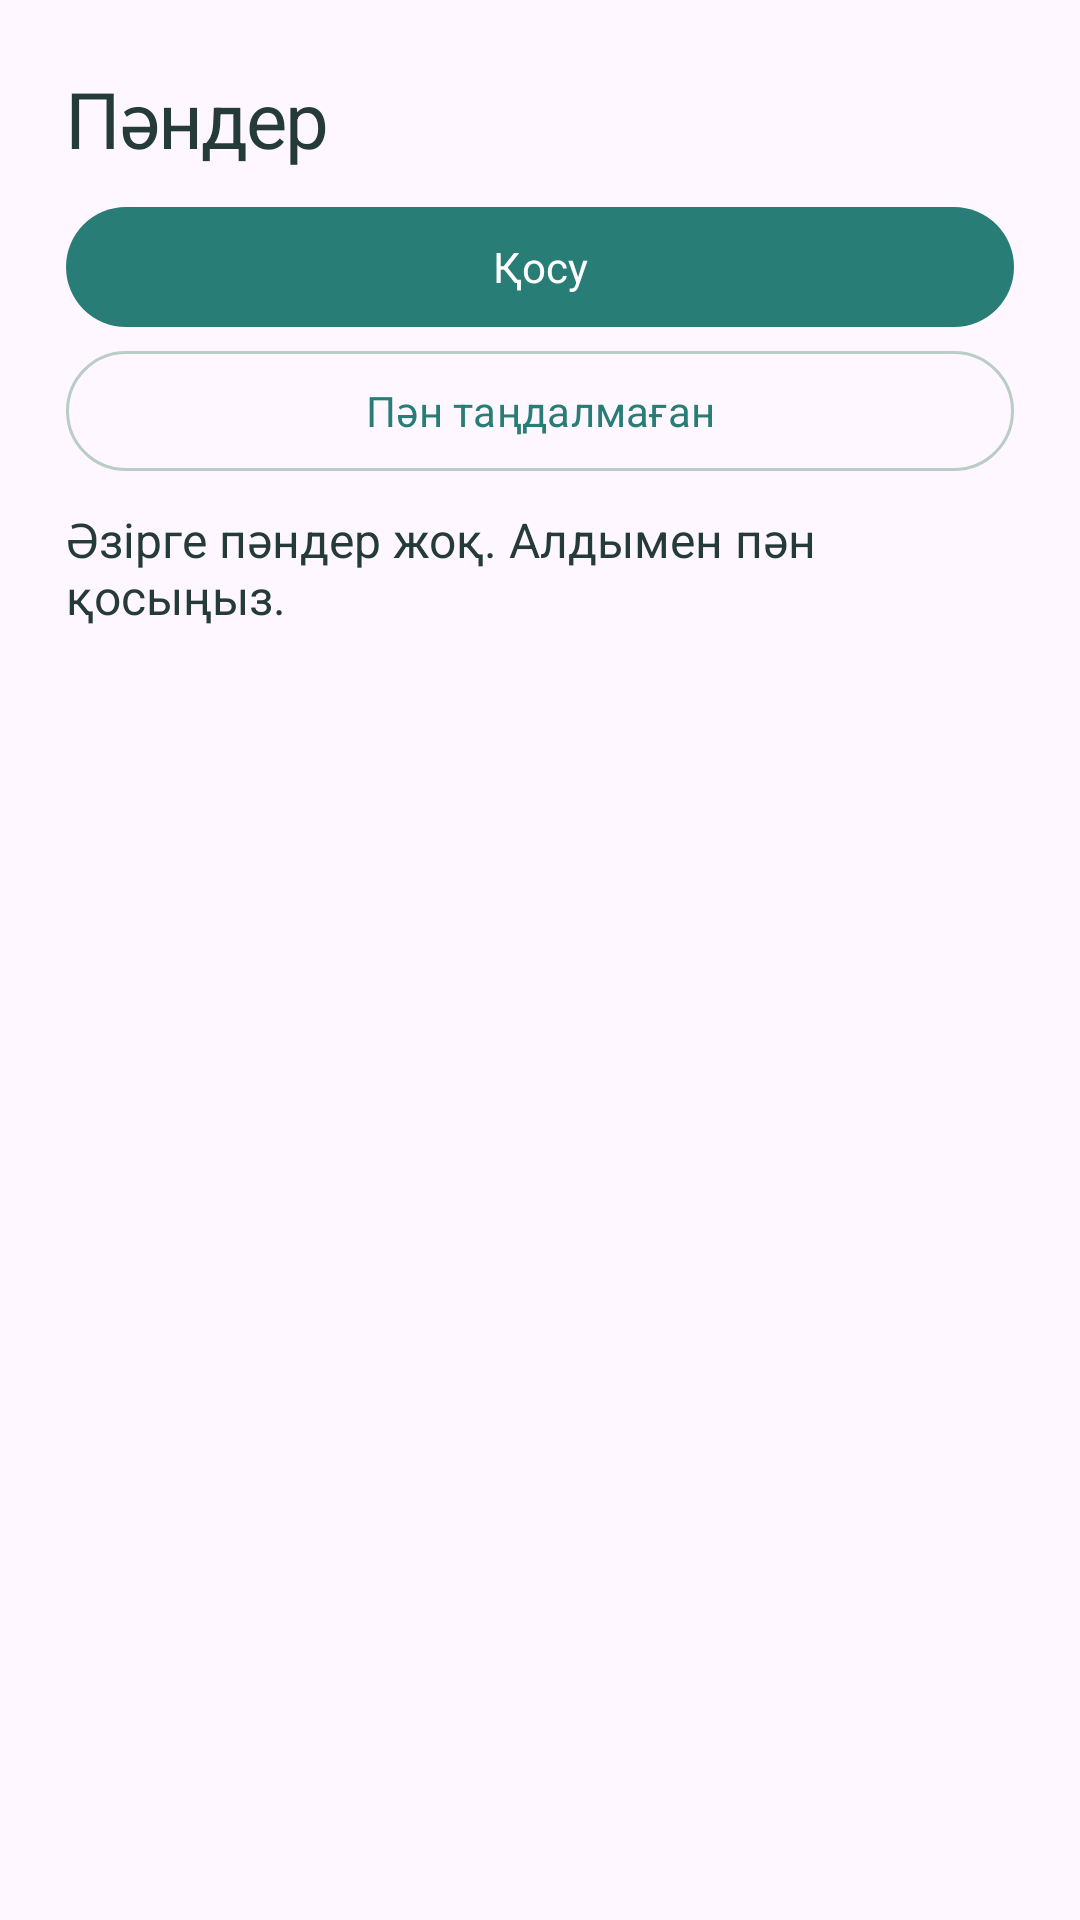

Layout XML and referenced resources for this Android screen:
<!-- AndroidManifest.xml: application theme Theme.UniPlan -->
<!-- res/layout/fragment_subject_list.xml -->
<LinearLayout xmlns:android="http://schemas.android.com/apk/res/android" android:layout_width="match_parent" android:layout_height="match_parent" android:orientation="vertical" android:paddingHorizontal="22dp" android:paddingTop="14dp">
    <TextView android:layout_width="match_parent" android:layout_height="wrap_content" android:text="@string/core_subjects" android:textSize="26sp" android:paddingTop="8dp" android:paddingBottom="8dp" android:textColor="?attr/colorOnSurface" android:textAppearance="@style/TextAppearance.UniPlan.Heading" />
    <com.google.android.material.button.MaterialButton android:id="@+id/addButton" android:layout_width="match_parent" android:layout_height="wrap_content" android:minHeight="48dp" android:text="@string/add" />
    <com.google.android.material.button.MaterialButton android:id="@+id/noneButton" android:layout_width="match_parent" android:layout_height="wrap_content" android:minHeight="48dp" android:text="@string/no_subject" style="@style/Widget.Material3.Button.OutlinedButton" />
    <TextView android:id="@+id/emptyText" android:layout_width="match_parent" android:layout_height="wrap_content" android:text="@string/core_subjects_empty" android:textSize="16sp" android:paddingTop="8dp" android:paddingBottom="8dp" android:textColor="?attr/colorOnSurface" />
    <ListView android:id="@+id/list" android:layout_width="match_parent" android:layout_height="0dp" android:layout_weight="1" android:divider="@android:color/transparent" android:dividerHeight="8dp" />
</LinearLayout>
<!-- resources referenced by this layout -->
<resources>
  <string name="add">Қосу</string>
  <string name="core_subjects">Пәндер</string>
  <string name="core_subjects_empty">Әзірге пәндер жоқ. Алдымен пән қосыңыз.</string>
  <string name="no_subject">Пән таңдалмаған</string>
  <style name="TextAppearance.UniPlan.Heading" parent="TextAppearance.Material3.HeadlineSmall">
          <item name="android:fontFamily">sans-serif-medium</item>
          <item name="android:textSize">26sp</item>
          <item name="android:letterSpacing">-0.025</item>
      </style>
  <style name="Theme.UniPlan" parent="Theme.Material3.DayNight.NoActionBar">
          <item name="colorPrimary">#287D76</item>
          <item name="colorOnPrimary">#FFFFFF</item>
          <item name="colorPrimaryContainer">#DDF1E9</item>
          <item name="colorOnPrimaryContainer">#243B37</item>
          <item name="colorSecondary">#7968AC</item>
          <item name="colorSurface">#F8FAF9</item>
          <item name="colorOnSurface">#243B37</item>
          <item name="colorOutline">#B9CCC5</item>
          <item name="textInputStyle">@style/Widget.UniPlan.Input</item>
          <item name="android:windowLightStatusBar">true</item>
          <item name="android:fontFamily">sans-serif</item>
          <item name="android:windowActionModeOverlay">true</item>
      </style>
  <style name="Widget.UniPlan.Input" parent="Widget.Material3.TextInputLayout.OutlinedBox">
          <item name="boxCornerRadiusTopStart">16dp</item>
          <item name="boxCornerRadiusTopEnd">16dp</item>
          <item name="boxCornerRadiusBottomStart">16dp</item>
          <item name="boxCornerRadiusBottomEnd">16dp</item>
      </style>
</resources>
